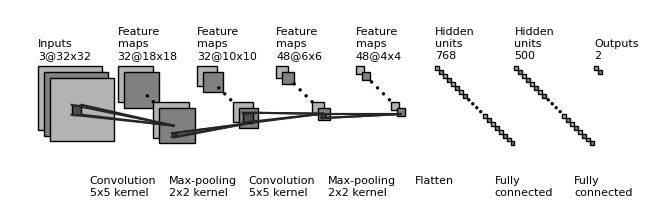

Python code for this plot:
"""
Copyright (c) 2017, Gavin Weiguang Ding
All rights reserved.

Redistribution and use in source and binary forms, with or without
    modification, are permitted provided that the following conditions are met:

1. Redistributions of source code must retain the above copyright notice, this
    list of conditions and the following disclaimer.

2. Redistributions in binary form must reproduce the above copyright notice,
    this list of conditions and the following disclaimer in the documentation
    and/or other materials provided with the distribution.

3. Neither the name of the copyright holder nor the names of its contributors
    may be used to endorse or promote products derived from this software
    without specific prior written permission.

THIS SOFTWARE IS PROVIDED BY THE COPYRIGHT HOLDERS AND CONTRIBUTORS "AS IS"
    AND ANY EXPRESS OR IMPLIED WARRANTIES, INCLUDING, BUT NOT LIMITED TO, THE
    IMPLIED WARRANTIES OF MERCHANTABILITY AND FITNESS FOR A PARTICULAR PURPOSE
    ARE DISCLAIMED. IN NO EVENT SHALL THE COPYRIGHT HOLDER OR CONTRIBUTORS BE
    LIABLE FOR ANY DIRECT, INDIRECT, INCIDENTAL, SPECIAL, EXEMPLARY, OR
    CONSEQUENTIAL DAMAGES (INCLUDING, BUT NOT LIMITED TO, PROCUREMENT OF
    SUBSTITUTE GOODS OR SERVICES; LOSS OF USE, DATA, OR PROFITS; OR BUSINESS
    INTERRUPTION) HOWEVER CAUSED AND ON ANY THEORY OF LIABILITY, WHETHER IN
    CONTRACT, STRICT LIABILITY, OR TORT (INCLUDING NEGLIGENCE OR OTHERWISE)
    ARISING IN ANY WAY OUT OF THE USE OF THIS SOFTWARE, EVEN IF ADVISED OF THE
    POSSIBILITY OF SUCH DAMAGE.
"""


import os
import numpy as np
import matplotlib.pyplot as plt
plt.rcdefaults()
from matplotlib.lines import Line2D
from matplotlib.patches import Rectangle
from matplotlib.patches import Circle

NumDots = 4
NumConvMax = 8
NumFcMax = 20
White = 1.
Light = 0.7
Medium = 0.5
Dark = 0.3
Darker = 0.15
Black = 0.


def add_layer(patches, colors, size=(24, 24), num=5,
              top_left=[0, 0],
              loc_diff=[3, -3],
):
    # add a rectangle
    top_left = np.array(top_left)
    loc_diff = np.array(loc_diff)
    loc_start = top_left - np.array([0, size[0]])
    for ind in range(num):
        patches.append(Rectangle(loc_start + ind * loc_diff, size[1], size[0]))
        if ind % 2:
            colors.append(Medium)
        else:
            colors.append(Light)


def add_layer_with_omission(patches, colors, size=(24, 24),
                            num=5, num_max=8,
                            num_dots=4,
                            top_left=[0, 0],
                            loc_diff=[3, -3],
                            ):
    # add a rectangle
    top_left = np.array(top_left)
    loc_diff = np.array(loc_diff)
    loc_start = top_left - np.array([0, size[0]])
    this_num = min(num, num_max)
    start_omit = (this_num - num_dots) // 2
    end_omit = this_num - start_omit
    start_omit -= 1
    for ind in range(this_num):
        if (num > num_max) and (start_omit < ind < end_omit):
            omit = True
        else:
            omit = False

        if omit:
            patches.append(
                Circle(loc_start + ind * loc_diff + np.array(size) / 2, 0.5))
        else:
            patches.append(Rectangle(loc_start + ind * loc_diff,
                                     size[1], size[0]))

        if omit:
            colors.append(Black)
        elif ind % 2:
            colors.append(Medium)
        else:
            colors.append(Light)


def add_mapping(patches, colors, start_ratio, end_ratio, patch_size, ind_bgn,
                top_left_list, loc_diff_list, num_show_list, size_list):

    start_loc = top_left_list[ind_bgn] \
        + (num_show_list[ind_bgn] - 1) * np.array(loc_diff_list[ind_bgn]) \
        + np.array([start_ratio[0] * (size_list[ind_bgn][1] - patch_size[1]),
                    - start_ratio[1] * (size_list[ind_bgn][0] - patch_size[0])]
                   )




    end_loc = top_left_list[ind_bgn + 1] \
        + (num_show_list[ind_bgn + 1] - 1) * np.array(
            loc_diff_list[ind_bgn + 1]) \
        + np.array([end_ratio[0] * size_list[ind_bgn + 1][1],
                    - end_ratio[1] * size_list[ind_bgn + 1][0]])


    patches.append(Rectangle(start_loc, patch_size[1], -patch_size[0]))
    colors.append(Dark)
    patches.append(Line2D([start_loc[0], end_loc[0]],
                          [start_loc[1], end_loc[1]]))
    colors.append(Darker)
    patches.append(Line2D([start_loc[0] + patch_size[1], end_loc[0]],
                          [start_loc[1], end_loc[1]]))
    colors.append(Darker)
    patches.append(Line2D([start_loc[0], end_loc[0]],
                          [start_loc[1] - patch_size[0], end_loc[1]]))
    colors.append(Darker)
    patches.append(Line2D([start_loc[0] + patch_size[1], end_loc[0]],
                          [start_loc[1] - patch_size[0], end_loc[1]]))
    colors.append(Darker)



def label(xy, text, xy_off=[0, 4]):
    plt.text(xy[0] + xy_off[0], xy[1] + xy_off[1], text,
             family='sans-serif', size=8)


if __name__ == '__main__':

    fc_unit_size = 2
    layer_width = 40
    flag_omit = True

    patches = []
    colors = []

    fig, ax = plt.subplots()


    ############################
    # conv layers
    size_list = [(32, 32), (18, 18), (10, 10), (6, 6), (4, 4)]
    num_list = [3, 32, 32, 48, 48]
    x_diff_list = [0, layer_width, layer_width, layer_width, layer_width]
    text_list = ['Inputs'] + ['Feature\nmaps'] * (len(size_list) - 1)
    loc_diff_list = [[3, -3]] * len(size_list)

    num_show_list = list(map(min, num_list, [NumConvMax] * len(num_list)))
    top_left_list = np.c_[np.cumsum(x_diff_list), np.zeros(len(x_diff_list))]

    for ind in range(len(size_list)-1,-1,-1):
        if flag_omit:
            add_layer_with_omission(patches, colors, size=size_list[ind],
                                    num=num_list[ind],
                                    num_max=NumConvMax,
                                    num_dots=NumDots,
                                    top_left=top_left_list[ind],
                                    loc_diff=loc_diff_list[ind])
        else:
            add_layer(patches, colors, size=size_list[ind],
                      num=num_show_list[ind],
                      top_left=top_left_list[ind], loc_diff=loc_diff_list[ind])
        label(top_left_list[ind], text_list[ind] + '\n{}@{}x{}'.format(
            num_list[ind], size_list[ind][0], size_list[ind][1]))

    ############################
    # in between layers
    start_ratio_list = [[0.4, 0.5], [0.4, 0.8], [0.4, 0.5], [0.4, 0.8]]
    end_ratio_list = [[0.4, 0.5], [0.4, 0.8], [0.4, 0.5], [0.4, 0.8]]
    patch_size_list = [(5, 5), (2, 2), (5, 5), (2, 2)]
    ind_bgn_list = range(len(patch_size_list))
    text_list = ['Convolution', 'Max-pooling', 'Convolution', 'Max-pooling']

    for ind in range(len(patch_size_list)):
        add_mapping(
            patches, colors, start_ratio_list[ind], end_ratio_list[ind],
            patch_size_list[ind], ind,
            top_left_list, loc_diff_list, num_show_list, size_list)
        label(top_left_list[ind], text_list[ind] + '\n{}x{} kernel'.format(
            patch_size_list[ind][0], patch_size_list[ind][1]), xy_off=[26, -65]
        )


    ############################
    # fully connected layers
    size_list = [(fc_unit_size, fc_unit_size)] * 3
    num_list = [768, 500, 2]
    num_show_list = list(map(min, num_list, [NumFcMax] * len(num_list)))
    x_diff_list = [sum(x_diff_list) + layer_width, layer_width, layer_width]
    top_left_list = np.c_[np.cumsum(x_diff_list), np.zeros(len(x_diff_list))]
    loc_diff_list = [[fc_unit_size, -fc_unit_size]] * len(top_left_list)
    text_list = ['Hidden\nunits'] * (len(size_list) - 1) + ['Outputs']

    for ind in range(len(size_list)):
        if flag_omit:
            add_layer_with_omission(patches, colors, size=size_list[ind],
                                    num=num_list[ind],
                                    num_max=NumFcMax,
                                    num_dots=NumDots,
                                    top_left=top_left_list[ind],
                                    loc_diff=loc_diff_list[ind])
        else:
            add_layer(patches, colors, size=size_list[ind],
                      num=num_show_list[ind],
                      top_left=top_left_list[ind],
                      loc_diff=loc_diff_list[ind])
        label(top_left_list[ind], text_list[ind] + '\n{}'.format(
            num_list[ind]))

    text_list = ['Flatten\n', 'Fully\nconnected', 'Fully\nconnected']

    for ind in range(len(size_list)):
        label(top_left_list[ind], text_list[ind], xy_off=[-10, -65])

    ############################
    for patch, color in zip(patches, colors):
        patch.set_color(color * np.ones(3))
        if isinstance(patch, Line2D):
            ax.add_line(patch)
        else:
            patch.set_edgecolor(Black * np.ones(3))
            ax.add_patch(patch)

    plt.tight_layout()
    plt.axis('equal')
    plt.axis('off')
    plt.show()
    fig.set_size_inches(8, 2.5)

    fig_dir = './'
    fig_ext = '.png'
    fig.savefig(os.path.join(fig_dir, 'convnet_fig' + fig_ext),
                bbox_inches='tight', pad_inches=0, dpi=600)